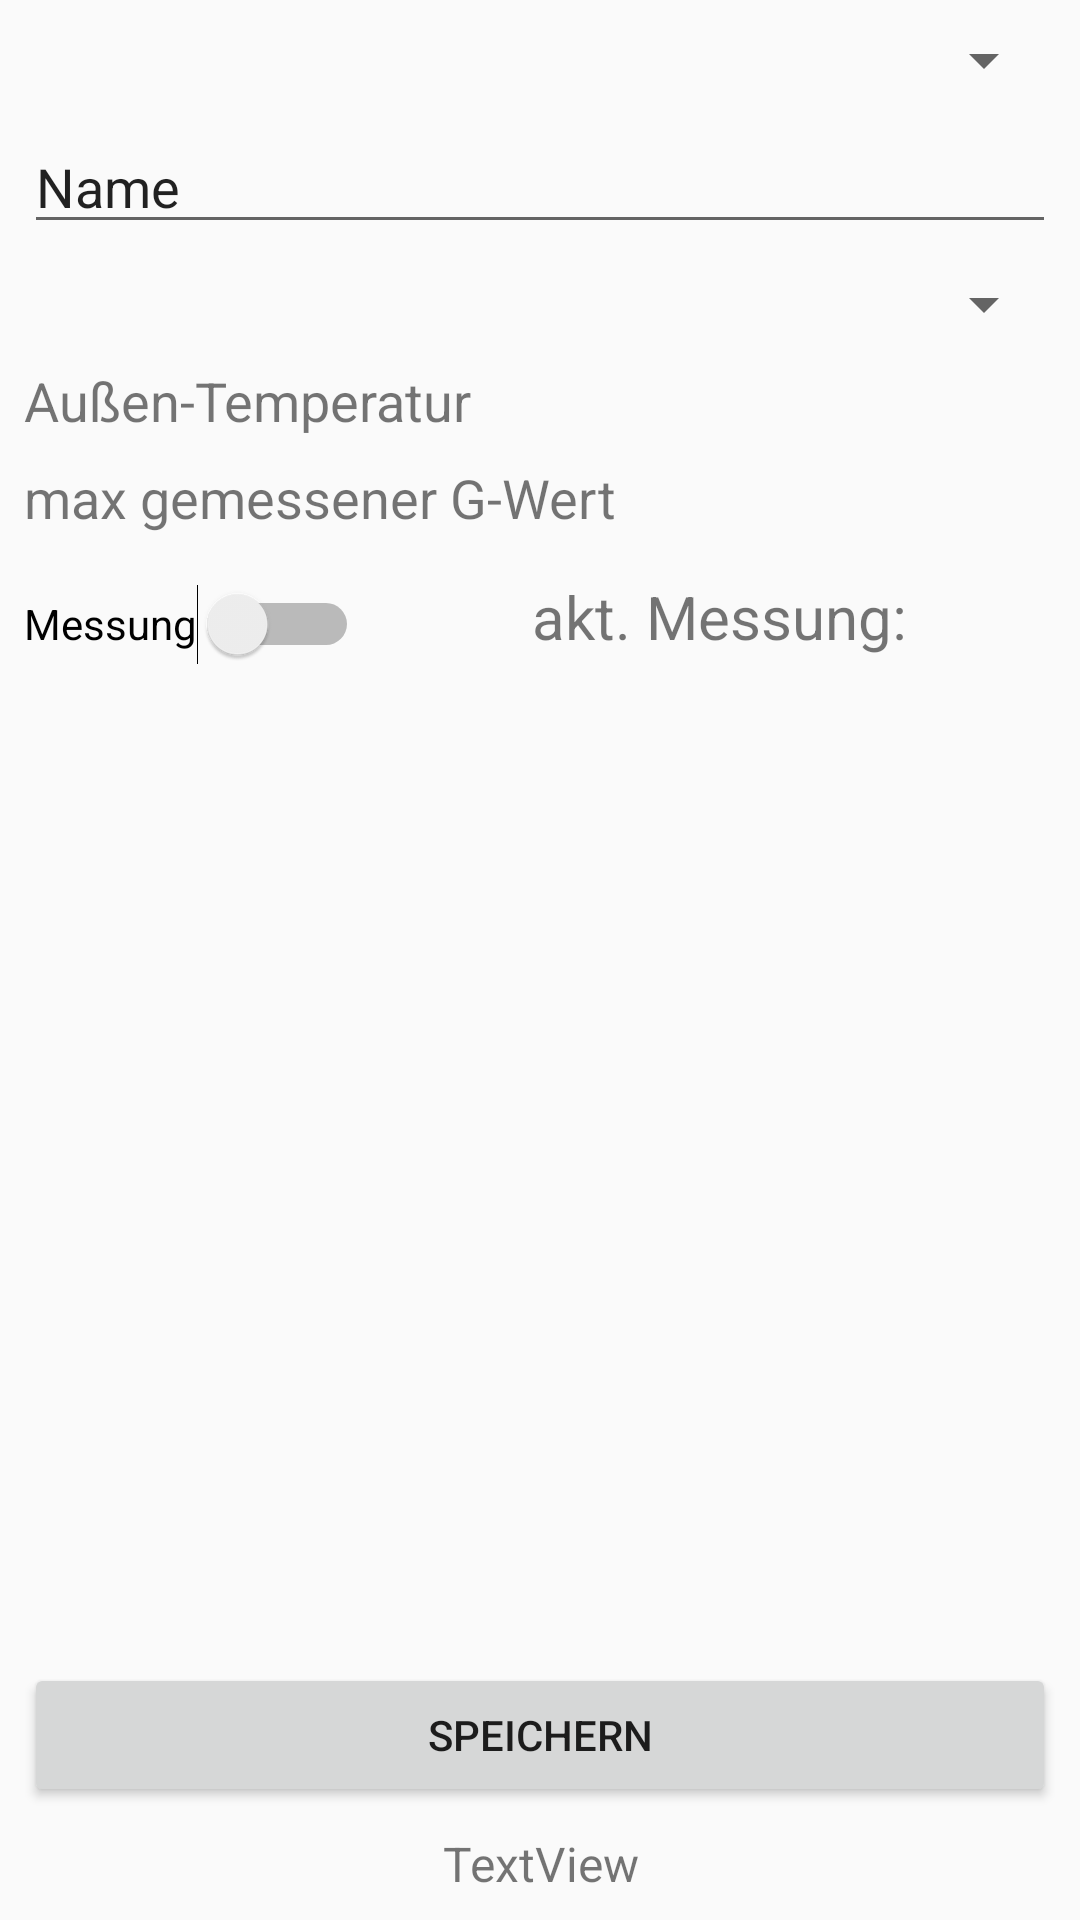

Write the Android layout XML for this screen, with the resource values it uses.
<!-- AndroidManifest.xml: application theme AppTheme -->
<!-- res/layout/activity_kalibrierung.xml -->
<?xml version="1.0" encoding="utf-8"?>
<android.support.constraint.ConstraintLayout xmlns:android="http://schemas.android.com/apk/res/android"
    xmlns:app="http://schemas.android.com/apk/res-auto"
    xmlns:tools="http://schemas.android.com/tools"
    android:layout_width="match_parent"
    android:layout_height="match_parent"
    tools:context=".KalibrierungActivity">

    <Button
        android:id="@+id/btn_save"
        android:layout_width="0dp"
        android:layout_height="wrap_content"
        android:layout_marginStart="8dp"
        android:layout_marginEnd="8dp"
        android:layout_marginBottom="8dp"
        android:text="Speichern"
        app:layout_constraintBottom_toTopOf="@+id/textv_KaliBT"
        app:layout_constraintEnd_toEndOf="parent"
        app:layout_constraintHorizontal_bias="0.0"
        app:layout_constraintStart_toStartOf="parent" />

    <Spinner
        android:id="@+id/spinner_profil"
        android:layout_width="0dp"
        android:layout_height="wrap_content"
        android:layout_marginStart="8dp"
        android:layout_marginTop="8dp"
        android:layout_marginEnd="8dp"
        app:layout_constraintEnd_toEndOf="parent"
        app:layout_constraintStart_toStartOf="parent"
        app:layout_constraintTop_toTopOf="parent" />

    <EditText
        android:id="@+id/texte_name"
        android:layout_width="0dp"
        android:layout_height="wrap_content"
        android:layout_marginStart="8dp"
        android:layout_marginTop="8dp"
        android:layout_marginEnd="8dp"
        android:ems="10"
        android:inputType="textPersonName"
        android:text="Name"
        app:layout_constraintEnd_toEndOf="parent"
        app:layout_constraintStart_toStartOf="parent"
        app:layout_constraintTop_toBottomOf="@+id/spinner_profil" />

    <Spinner
        android:id="@+id/spinner_straßenBedingung"
        android:layout_width="0dp"
        android:layout_height="wrap_content"
        android:layout_marginStart="8dp"
        android:layout_marginTop="8dp"
        android:layout_marginEnd="8dp"
        app:layout_constraintEnd_toEndOf="parent"
        app:layout_constraintStart_toStartOf="parent"
        app:layout_constraintTop_toBottomOf="@+id/texte_name" />

    <TextView
        android:id="@+id/textv_temperatur"
        android:layout_width="0dp"
        android:layout_height="wrap_content"
        android:layout_marginStart="8dp"
        android:layout_marginTop="8dp"
        android:layout_marginEnd="8dp"
        android:text="Außen-Temperatur"
        android:textSize="18sp"
        app:layout_constraintEnd_toEndOf="parent"
        app:layout_constraintStart_toStartOf="parent"
        app:layout_constraintTop_toBottomOf="@+id/spinner_straßenBedingung" />

    <TextView
        android:id="@+id/textv_gWert"
        android:layout_width="0dp"
        android:layout_height="wrap_content"
        android:layout_marginStart="8dp"
        android:layout_marginTop="8dp"
        android:layout_marginEnd="8dp"
        android:text="max gemessener G-Wert"
        android:textSize="18sp"
        app:layout_constraintEnd_toEndOf="parent"
        app:layout_constraintStart_toStartOf="parent"
        app:layout_constraintTop_toBottomOf="@+id/textv_temperatur" />

    <Switch
        android:id="@+id/switch_messung"
        android:layout_width="wrap_content"
        android:layout_height="44dp"
        android:layout_marginStart="8dp"
        android:layout_marginTop="8dp"
        android:text="Messung"
        android:textOff="Messung AUS"
        android:textOn="Messung AN"
        app:layout_constraintStart_toStartOf="parent"
        app:layout_constraintTop_toBottomOf="@+id/textv_gWert" />

    <TextView
        android:id="@+id/textv_messung"
        android:layout_width="wrap_content"
        android:layout_height="wrap_content"
        android:layout_marginStart="8dp"
        android:layout_marginEnd="8dp"
        android:text="akt. Messung:"
        android:textSize="20sp"
        app:layout_constraintBaseline_toBaselineOf="@+id/switch_messung"
        app:layout_constraintEnd_toEndOf="parent"
        app:layout_constraintStart_toEndOf="@+id/switch_messung" />

    <TextView
        android:id="@+id/textv_KaliBT"
        android:layout_width="0dp"
        android:layout_height="wrap_content"
        android:layout_marginStart="8dp"
        android:layout_marginEnd="8dp"
        android:layout_marginBottom="8dp"
        android:text="TextView"
        android:textSize="16sp"
        android:gravity="center"
        app:layout_constraintBottom_toBottomOf="parent"
        app:layout_constraintEnd_toEndOf="parent"
        app:layout_constraintStart_toStartOf="parent" />

</android.support.constraint.ConstraintLayout>
<!-- resources referenced by this layout -->
<resources>
  <style name="AppTheme" parent="Theme.AppCompat.Light.DarkActionBar">
          
          <item name="colorPrimary">@color/colorPrimary</item>
          <item name="colorPrimaryDark">@color/colorPrimaryDark</item>
          <item name="colorAccent">@color/colorAccent</item>
      </style>
  <color name="colorPrimary">#d60000</color>
  <color name="colorPrimaryDark">#970000</color>
  <color name="colorAccent">#D81B60</color>
</resources>
